Dataset: coffee_dataset (GitHub, jujup1t3r/CoFFee). Classes: broken, defect damage, dry cherry, floater, foreign matter, full black, full sour, fungus damage, good, husk, immature, parchment, partial black, partial sour, severe insect damage, shell, slight insect damage, withered.

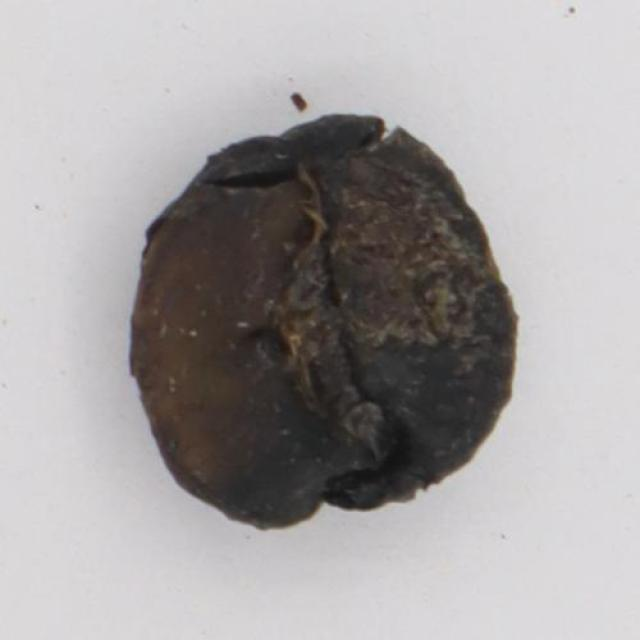
Label: full black

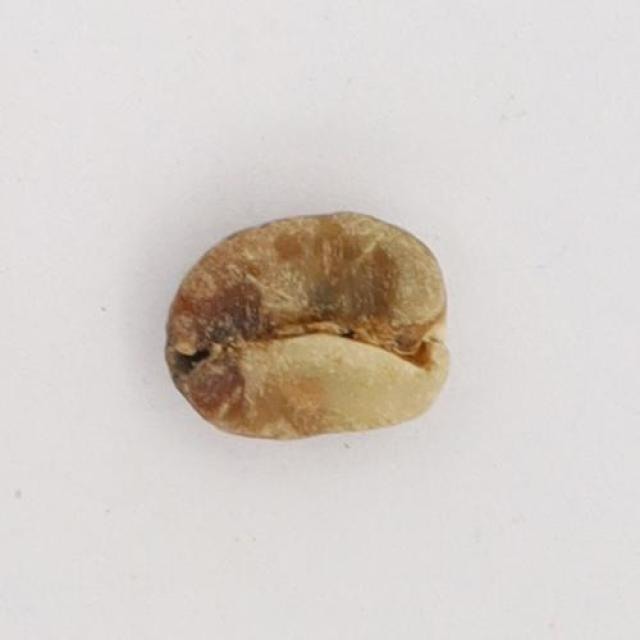
Label: partial sour

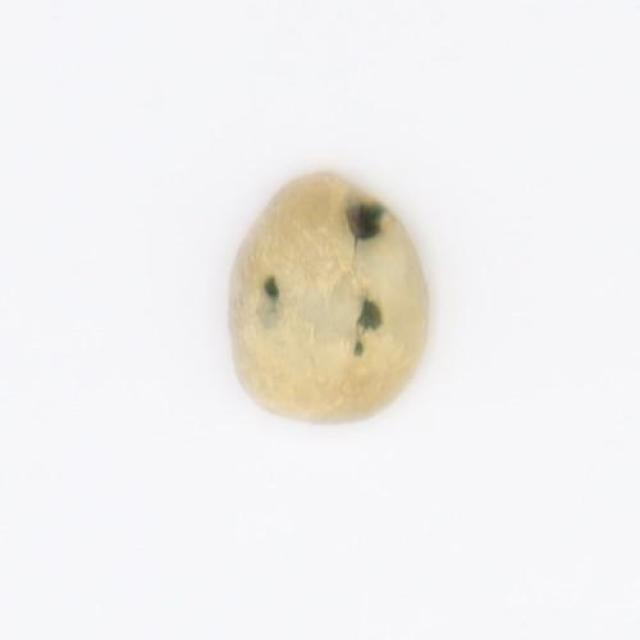
Label: defect damage

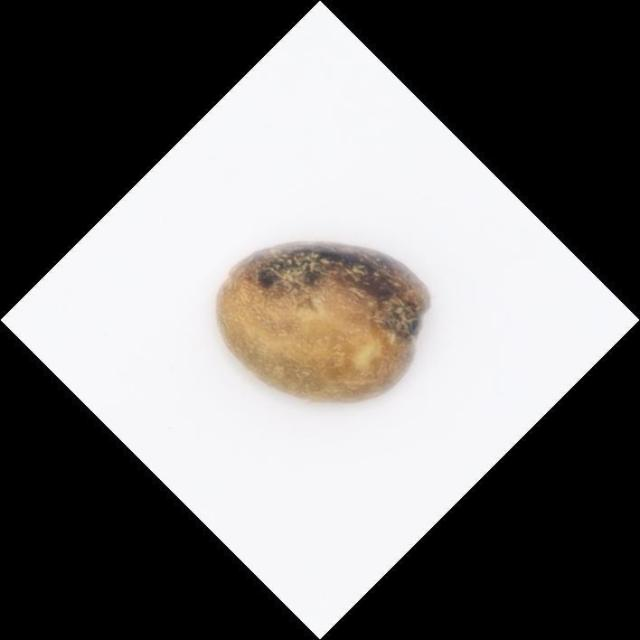
Label: partial black

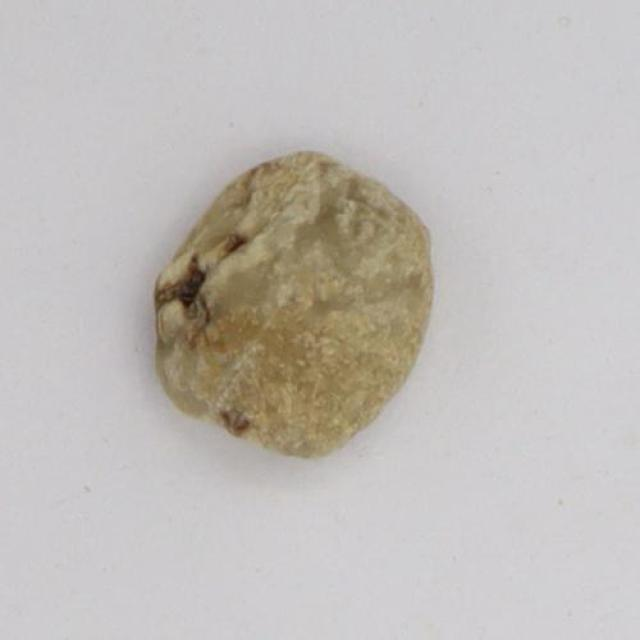
Label: slight insect damage

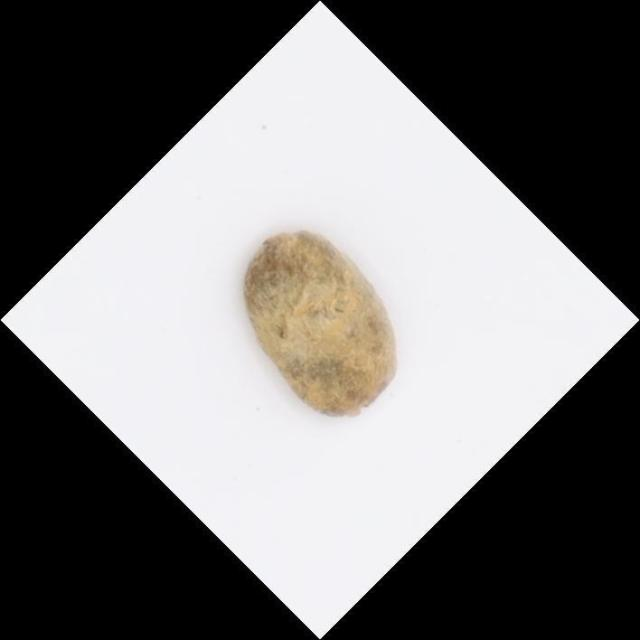
Label: fungus damage
